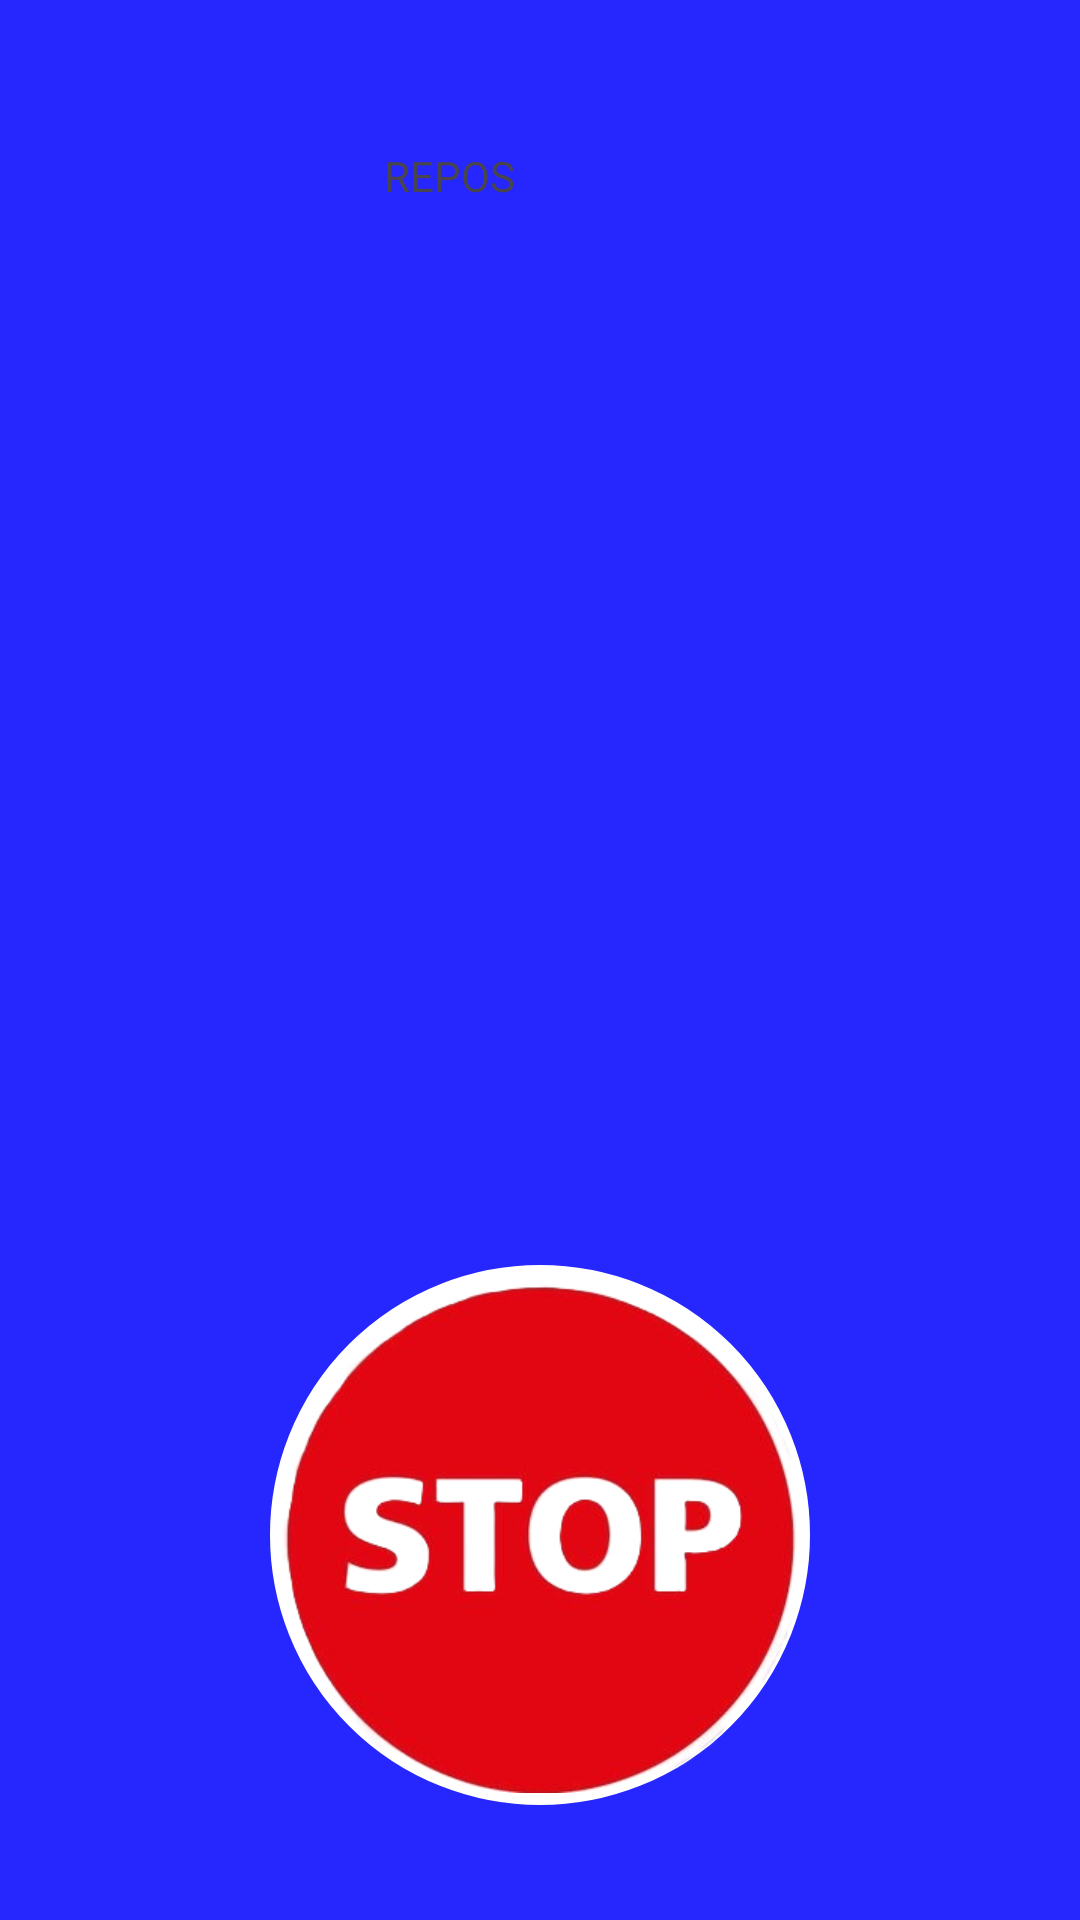

Here is an Android app screen rendered from its layout file. Give the layout XML and the strings, colors and styles it references.
<!-- AndroidManifest.xml: application theme Theme.Entrainement_OBL -->
<!-- res/layout/activity_programme_recup.xml -->
<?xml version="1.0" encoding="utf-8"?>
<androidx.constraintlayout.widget.ConstraintLayout xmlns:android="http://schemas.android.com/apk/res/android"
    xmlns:app="http://schemas.android.com/apk/res-auto"
    xmlns:tools="http://schemas.android.com/tools"
    android:layout_width="match_parent"
    android:layout_height="match_parent"
    android:background="@color/blue">

    <ImageView
        android:id="@+id/imageViewGif2"
        android:layout_width="245dp"
        android:layout_height="195dp"
        android:scaleType="centerCrop"
        app:layout_constraintBottom_toBottomOf="parent"
        app:layout_constraintEnd_toEndOf="parent"
        app:layout_constraintStart_toStartOf="parent"
        app:layout_constraintTop_toTopOf="parent"
        app:layout_constraintVertical_bias="0.406"
        app:srcCompat="@drawable/repos" />

    <TextView
        android:id="@+id/textViewRep"
        android:layout_width="88dp"
        android:layout_height="48dp"
        android:text="@string/Repos"
        app:layout_constraintBottom_toBottomOf="parent"
        app:layout_constraintEnd_toEndOf="parent"
        app:layout_constraintHorizontal_bias="0.47"
        app:layout_constraintStart_toStartOf="parent"
        app:layout_constraintTop_toTopOf="parent"
        app:layout_constraintVertical_bias="0.083" />

    <ImageButton
        android:id="@+id/imageButton2"
        style="@android:style/Widget.Holo.Light.ImageButton"
        android:layout_width="180dp"
        android:layout_height="180dp"
        android:background="@drawable/button_states"
        android:backgroundTint="@color/white"
        android:scaleType="centerCrop"
        app:layout_constraintBottom_toBottomOf="parent"
        app:layout_constraintEnd_toEndOf="parent"
        app:layout_constraintStart_toStartOf="parent"
        app:layout_constraintTop_toTopOf="parent"
        app:layout_constraintVertical_bias="0.917"
        app:srcCompat="@drawable/stop" />

    <TextView
        android:id="@+id/Repos_restant"
        android:layout_width="100dp"
        android:layout_height="35dp"
        android:layout_marginTop="20dp"
        android:text=""
        app:layout_constraintBottom_toTopOf="@+id/imageViewGif2"
        app:layout_constraintEnd_toEndOf="parent"
        app:layout_constraintHorizontal_bias="0.488"
        app:layout_constraintStart_toStartOf="parent"
        app:layout_constraintTop_toBottomOf="@+id/textViewRep"
        app:layout_constraintVertical_bias="0.275" />

</androidx.constraintlayout.widget.ConstraintLayout>
<!-- resources referenced by this layout -->
<resources>
  <color name="blue">#2626ff</color>
  <color name="white">#FFFFFFFF</color>
  <!-- drawable button_states (drawable) -->
  <?xml version="1.0" encoding="utf-8"?>
  <selector xmlns:android="http://schemas.android.com/apk/res/android">
          <item android:state_pressed="false">
              <shape android:shape="rectangle">
                  <corners android:radius="1000dp" />
                  <solid android:color="#41ba7a" />
                  <stroke
                      android:width="2dip"
                      android:color="#03ae3c" />
                  <padding
                      android:bottom="4dp"
                      android:left="4dp"
                      android:right="4dp"
                      android:top="4dp" />
              </shape>
          </item>
          <item android:state_pressed="true">
              <shape android:shape="rectangle">
                  <corners android:radius="1000dp" />
                  <solid android:color="#3AA76D" />
                  <stroke
                      android:width="2dip"
                      android:color="#03ae3c" />
                  <padding
                      android:bottom="4dp"
                      android:left="4dp"
                      android:right="4dp"
                      android:top="4dp" />
              </shape>
          </item>
  </selector>
  <!-- drawable stop: png bitmap (drawable, 67556 bytes) -->
  <string name="Repos">REPOS</string>
  <style name="Theme.Entrainement_OBL" parent="Base.Theme.Entrainement_OBL" />
  <style name="Base.Theme.Entrainement_OBL" parent="Theme.Material3.DayNight.NoActionBar">
          
          
      </style>
</resources>
